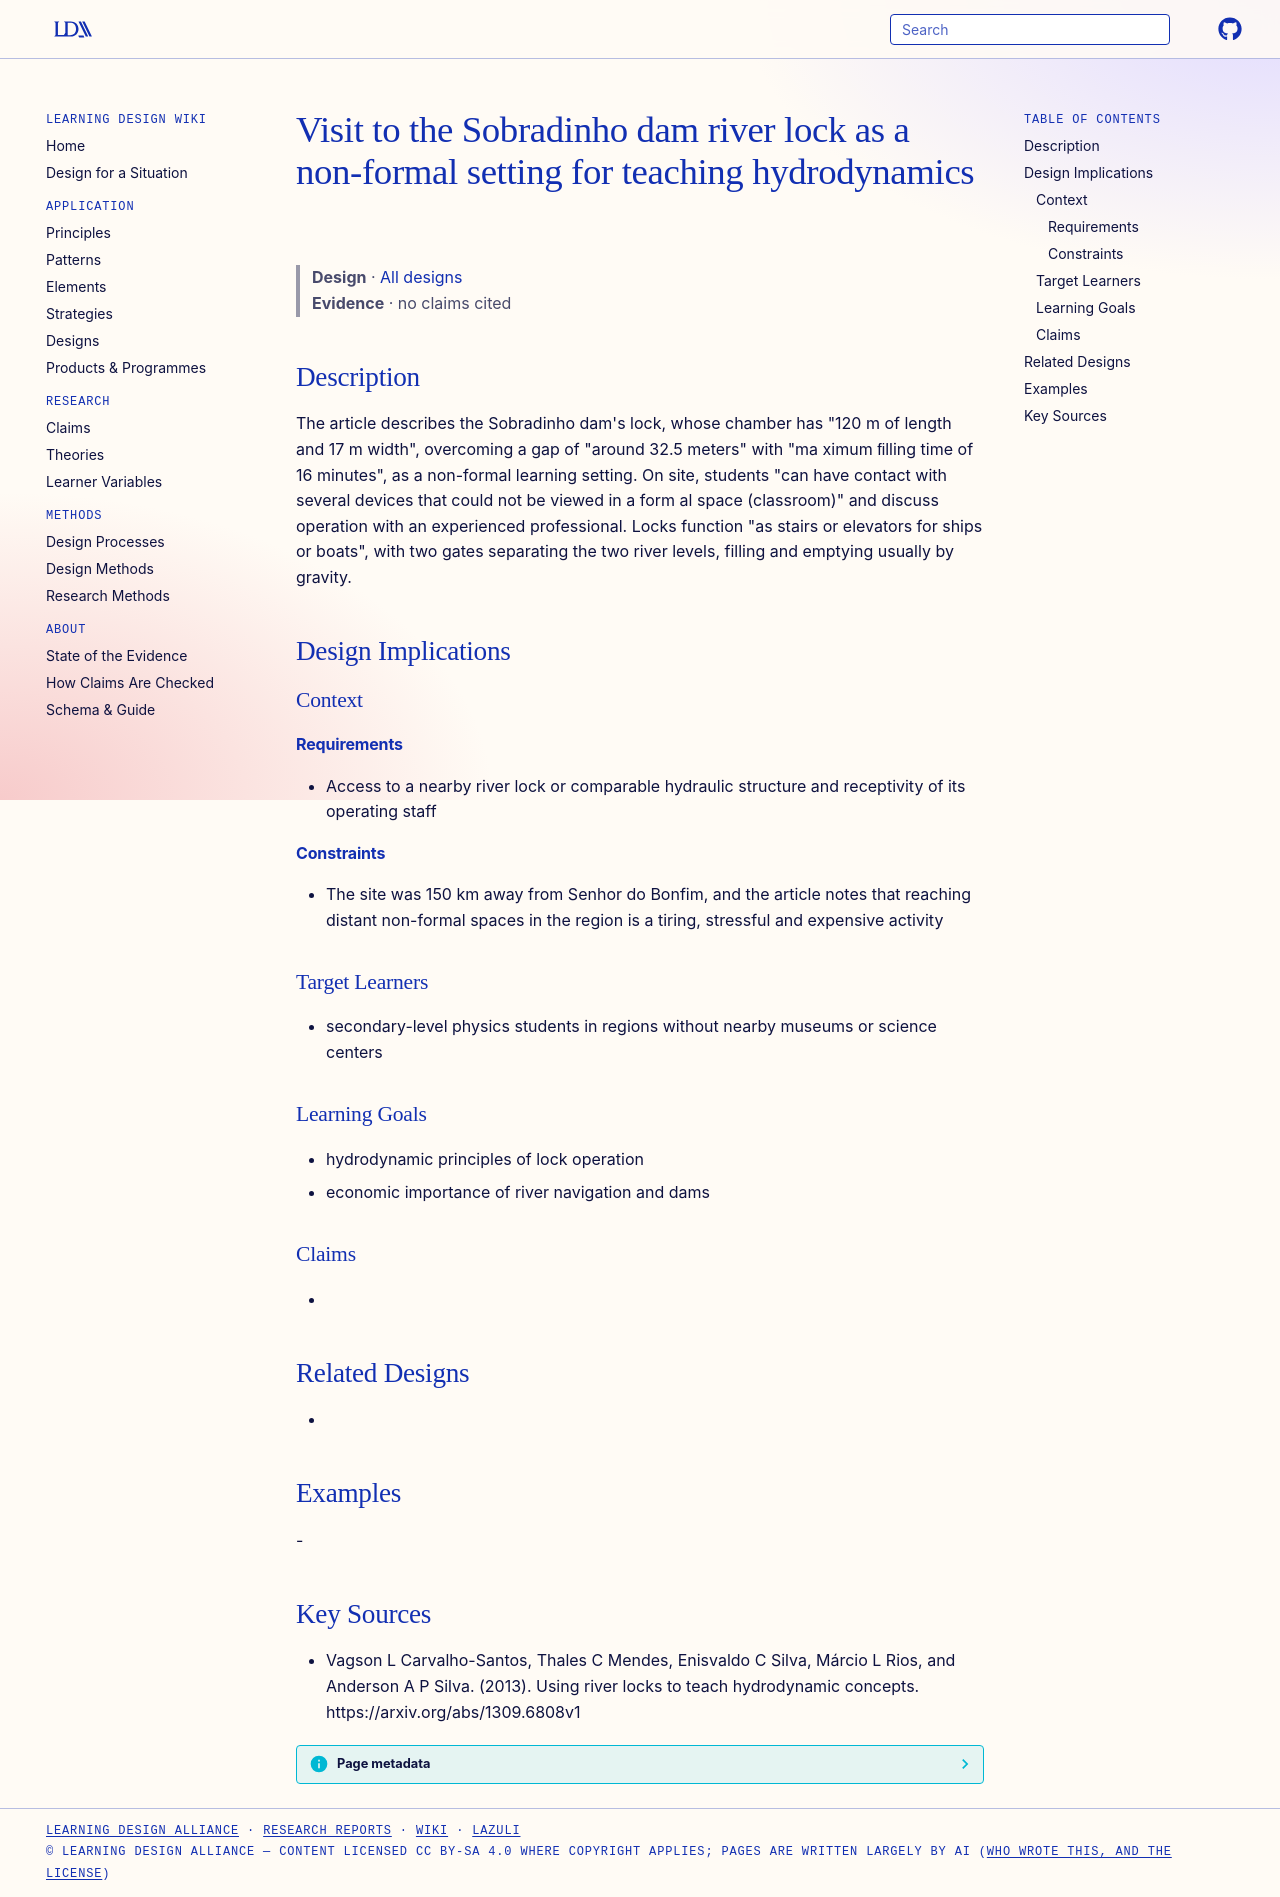

repository: Learning-Design-Alliance/learning-wiki · page: designs/sobradinho-river-lock-visit/index.html · generator: mkdocs

---
type: design
id: sobradinho-river-lock-visit
title: Visit to the Sobradinho dam river lock as a non-formal setting for teaching hydrodynamics
description: "The article describes the Sobradinho dam's lock, whose chamber has \"120 m of length and 17 m width\", overcoming a gap of \"around 32.5 meters\" with \"ma ximum ﬁlling time of 16 minutes\", as a non-formal learning setting."
status: review
generated:
  by: "process:settle-candidates"
  at: 2026-11-17
sources:
  - id: vagson-l-carvalho-santos-2013
    resource: "https://arxiv.org/abs/1309.6808v1"
    title: "Vagson L Carvalho-Santos, Thales C Mendes, Enisvaldo C Silva, Márcio L Rios, and Anderson A P Silva. (2013). Using river locks to teach hydrodynamic concepts. https://arxiv.org/abs/1309.6808v1"
    author: Vagson L Carvalho-Santos, Thales C Mendes, Enisvaldo C Silva, Márcio L Rios, and Anderson A P Silva
---

# Visit to the Sobradinho dam river lock as a non-formal setting for teaching hydrodynamics

> **Design** · [All designs](index.md)
> **Evidence** · no claims cited

## Description
The article describes the Sobradinho dam's lock, whose chamber has "120 m of length and 17 m width", overcoming a gap of "around 32.5 meters" with "ma ximum ﬁlling time of 16 minutes", as a non-formal learning setting. On site, students "can have contact with several devices that could not be viewed in a form al space (classroom)" and discuss operation with an experienced professional. Locks function "as stairs or elevators for ships or boats", with two gates separating the two river levels, filling and emptying usually by gravity.

## Design Implications

### Context
#### Requirements
- Access to a nearby river lock or comparable hydraulic structure and receptivity of its operating staff
#### Constraints
- The site was 150 km away from Senhor do Bonfim, and the article notes that reaching distant non-formal spaces in the region is a tiring, stressful and expensive activity

### Target Learners
- secondary-level physics students in regions without nearby museums or science centers

### Learning Goals
- hydrodynamic principles of lock operation
- economic importance of river navigation and dams

### Claims
- 

## Related Designs
- 

## Examples
-

## Key Sources
- Vagson L Carvalho-Santos, Thales C Mendes, Enisvaldo C Silva, Márcio L Rios, and Anderson A P Silva. (2013). Using river locks to teach hydrodynamic concepts. https://arxiv.org/abs/1309.6808v1
